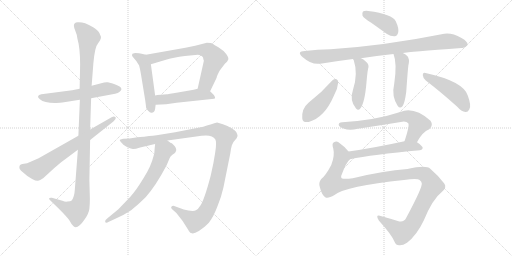
t = 0.00 s
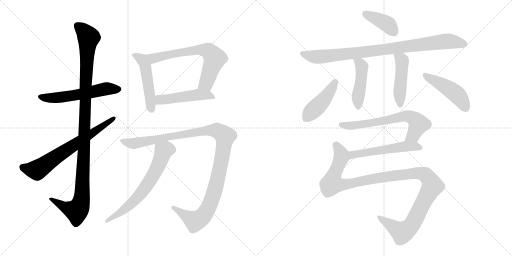
t = 2.71 s
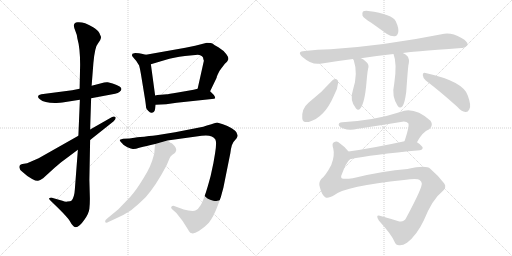
t = 5.42 s
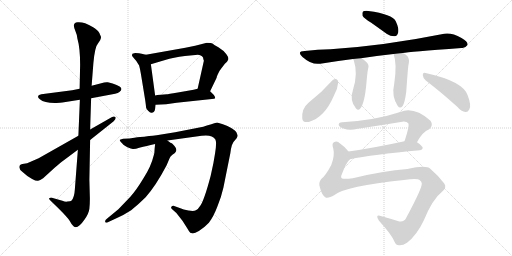
t = 8.12 s
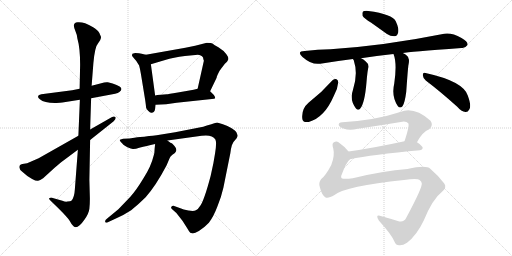
t = 10.83 s
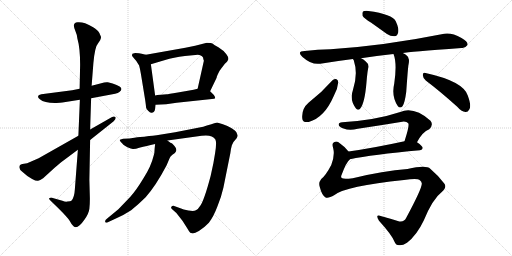
t = 13.54 s

The animated SVG that drew these frames (rendered in a browser with its animation timeline set to each time). Animation: 17 CSS @keyframes rules; one cycle of 13.54 s.

<svg version="1.1" viewBox="0 0 2048 1024" xmlns="http://www.w3.org/2000/svg">
  <g stroke="lightgray" stroke-dasharray="1,1" stroke-width="1" transform="scale(4, 4)">
    <line x1="0" y1="0" x2="256" y2="256"></line>
    <line x1="256" y1="0" x2="0" y2="256"></line>
    <line x1="128" y1="0" x2="128" y2="256"></line>
    <line x1="0" y1="128" x2="256" y2="128"></line>
    <line x1="256" y1="0" x2="512" y2="256"></line>
    <line x1="512" y1="0" x2="256" y2="256"></line>
    <line x1="384" y1="0" x2="384" y2="256"></line>
    <line x1="256" y1="128" x2="512" y2="128"></line>
  </g>
<g transform="scale(1, -1) translate(0, -850)">
   <style type="text/css">
    @keyframes keyframes0 {
      from {
       stroke: black;
       stroke-dashoffset: 572;
       stroke-width: 128;
       }
       65% {
       animation-timing-function: step-end;
       stroke: black;
       stroke-dashoffset: 0;
       stroke-width: 128;
       }
       to {
       stroke: black;
       stroke-width: 1024;
       }
       }
       #make-me-a-hanzi-animation-0 {
         animation: keyframes0 0.715495s both;
         animation-delay: 0.000000s;
         animation-timing-function: linear;
       }
    @keyframes keyframes1 {
      from {
       stroke: black;
       stroke-dashoffset: 1137;
       stroke-width: 128;
       }
       79% {
       animation-timing-function: step-end;
       stroke: black;
       stroke-dashoffset: 0;
       stroke-width: 128;
       }
       to {
       stroke: black;
       stroke-width: 1024;
       }
       }
       #make-me-a-hanzi-animation-1 {
         animation: keyframes1 1.175293s both;
         animation-delay: 0.715495s;
         animation-timing-function: linear;
       }
    @keyframes keyframes2 {
      from {
       stroke: black;
       stroke-dashoffset: 686;
       stroke-width: 128;
       }
       69% {
       animation-timing-function: step-end;
       stroke: black;
       stroke-dashoffset: 0;
       stroke-width: 128;
       }
       to {
       stroke: black;
       stroke-width: 1024;
       }
       }
       #make-me-a-hanzi-animation-2 {
         animation: keyframes2 0.808268s both;
         animation-delay: 1.890788s;
         animation-timing-function: linear;
       }
    @keyframes keyframes3 {
      from {
       stroke: black;
       stroke-dashoffset: 496;
       stroke-width: 128;
       }
       62% {
       animation-timing-function: step-end;
       stroke: black;
       stroke-dashoffset: 0;
       stroke-width: 128;
       }
       to {
       stroke: black;
       stroke-width: 1024;
       }
       }
       #make-me-a-hanzi-animation-3 {
         animation: keyframes3 0.653646s both;
         animation-delay: 2.699056s;
         animation-timing-function: linear;
       }
    @keyframes keyframes4 {
      from {
       stroke: black;
       stroke-dashoffset: 680;
       stroke-width: 128;
       }
       69% {
       animation-timing-function: step-end;
       stroke: black;
       stroke-dashoffset: 0;
       stroke-width: 128;
       }
       to {
       stroke: black;
       stroke-width: 1024;
       }
       }
       #make-me-a-hanzi-animation-4 {
         animation: keyframes4 0.803385s both;
         animation-delay: 3.352702s;
         animation-timing-function: linear;
       }
    @keyframes keyframes5 {
      from {
       stroke: black;
       stroke-dashoffset: 489;
       stroke-width: 128;
       }
       61% {
       animation-timing-function: step-end;
       stroke: black;
       stroke-dashoffset: 0;
       stroke-width: 128;
       }
       to {
       stroke: black;
       stroke-width: 1024;
       }
       }
       #make-me-a-hanzi-animation-5 {
         animation: keyframes5 0.647949s both;
         animation-delay: 4.156087s;
         animation-timing-function: linear;
       }
    @keyframes keyframes6 {
      from {
       stroke: black;
       stroke-dashoffset: 1158;
       stroke-width: 128;
       }
       79% {
       animation-timing-function: step-end;
       stroke: black;
       stroke-dashoffset: 0;
       stroke-width: 128;
       }
       to {
       stroke: black;
       stroke-width: 1024;
       }
       }
       #make-me-a-hanzi-animation-6 {
         animation: keyframes6 1.192383s both;
         animation-delay: 4.804036s;
         animation-timing-function: linear;
       }
    @keyframes keyframes7 {
      from {
       stroke: black;
       stroke-dashoffset: 660;
       stroke-width: 128;
       }
       68% {
       animation-timing-function: step-end;
       stroke: black;
       stroke-dashoffset: 0;
       stroke-width: 128;
       }
       to {
       stroke: black;
       stroke-width: 1024;
       }
       }
       #make-me-a-hanzi-animation-7 {
         animation: keyframes7 0.787109s both;
         animation-delay: 5.996419s;
         animation-timing-function: linear;
       }
    @keyframes keyframes8 {
      from {
       stroke: black;
       stroke-dashoffset: 398;
       stroke-width: 128;
       }
       56% {
       animation-timing-function: step-end;
       stroke: black;
       stroke-dashoffset: 0;
       stroke-width: 128;
       }
       to {
       stroke: black;
       stroke-width: 1024;
       }
       }
       #make-me-a-hanzi-animation-8 {
         animation: keyframes8 0.573893s both;
         animation-delay: 6.783528s;
         animation-timing-function: linear;
       }
    @keyframes keyframes9 {
      from {
       stroke: black;
       stroke-dashoffset: 907;
       stroke-width: 128;
       }
       75% {
       animation-timing-function: step-end;
       stroke: black;
       stroke-dashoffset: 0;
       stroke-width: 128;
       }
       to {
       stroke: black;
       stroke-width: 1024;
       }
       }
       #make-me-a-hanzi-animation-9 {
         animation: keyframes9 0.988118s both;
         animation-delay: 7.357421s;
         animation-timing-function: linear;
       }
    @keyframes keyframes10 {
      from {
       stroke: black;
       stroke-dashoffset: 463;
       stroke-width: 128;
       }
       60% {
       animation-timing-function: step-end;
       stroke: black;
       stroke-dashoffset: 0;
       stroke-width: 128;
       }
       to {
       stroke: black;
       stroke-width: 1024;
       }
       }
       #make-me-a-hanzi-animation-10 {
         animation: keyframes10 0.626790s both;
         animation-delay: 8.345539s;
         animation-timing-function: linear;
       }
    @keyframes keyframes11 {
      from {
       stroke: black;
       stroke-dashoffset: 470;
       stroke-width: 128;
       }
       60% {
       animation-timing-function: step-end;
       stroke: black;
       stroke-dashoffset: 0;
       stroke-width: 128;
       }
       to {
       stroke: black;
       stroke-width: 1024;
       }
       }
       #make-me-a-hanzi-animation-11 {
         animation: keyframes11 0.632487s both;
         animation-delay: 8.972329s;
         animation-timing-function: linear;
       }
    @keyframes keyframes12 {
      from {
       stroke: black;
       stroke-dashoffset: 442;
       stroke-width: 128;
       }
       59% {
       animation-timing-function: step-end;
       stroke: black;
       stroke-dashoffset: 0;
       stroke-width: 128;
       }
       to {
       stroke: black;
       stroke-width: 1024;
       }
       }
       #make-me-a-hanzi-animation-12 {
         animation: keyframes12 0.609701s both;
         animation-delay: 9.604816s;
         animation-timing-function: linear;
       }
    @keyframes keyframes13 {
      from {
       stroke: black;
       stroke-dashoffset: 468;
       stroke-width: 128;
       }
       60% {
       animation-timing-function: step-end;
       stroke: black;
       stroke-dashoffset: 0;
       stroke-width: 128;
       }
       to {
       stroke: black;
       stroke-width: 1024;
       }
       }
       #make-me-a-hanzi-animation-13 {
         animation: keyframes13 0.630859s both;
         animation-delay: 10.214517s;
         animation-timing-function: linear;
       }
    @keyframes keyframes14 {
      from {
       stroke: black;
       stroke-dashoffset: 662;
       stroke-width: 128;
       }
       68% {
       animation-timing-function: step-end;
       stroke: black;
       stroke-dashoffset: 0;
       stroke-width: 128;
       }
       to {
       stroke: black;
       stroke-width: 1024;
       }
       }
       #make-me-a-hanzi-animation-14 {
         animation: keyframes14 0.788737s both;
         animation-delay: 10.845376s;
         animation-timing-function: linear;
       }
    @keyframes keyframes15 {
      from {
       stroke: black;
       stroke-dashoffset: 542;
       stroke-width: 128;
       }
       64% {
       animation-timing-function: step-end;
       stroke: black;
       stroke-dashoffset: 0;
       stroke-width: 128;
       }
       to {
       stroke: black;
       stroke-width: 1024;
       }
       }
       #make-me-a-hanzi-animation-15 {
         animation: keyframes15 0.691081s both;
         animation-delay: 11.634113s;
         animation-timing-function: linear;
       }
    @keyframes keyframes16 {
      from {
       stroke: black;
       stroke-dashoffset: 1185;
       stroke-width: 128;
       }
       79% {
       animation-timing-function: step-end;
       stroke: black;
       stroke-dashoffset: 0;
       stroke-width: 128;
       }
       to {
       stroke: black;
       stroke-width: 1024;
       }
       }
       #make-me-a-hanzi-animation-16 {
         animation: keyframes16 1.214355s both;
         animation-delay: 12.325194s;
         animation-timing-function: linear;
       }
</style>
<path d="M 318.5 495.0 L 288.5 489.0 L 165.5 473.0 L 156.5 470.0 Q 146.5 463.0 159.5 453.0 Q 177.5 437.0 225.5 438.0 Q 242.5 439.0 249.5 440.0 L 319.5 451.0 L 364.5 457.0 L 460.5 475.0 Q 472.5 477.0 477.5 482.0 Q 493.5 494.0 478.5 504.0 Q 463.5 513.0 450.5 516.0 L 431.5 521.0 Q 424.5 522.0 416.5 520.0 L 366.5 507.0 L 318.5 495.0 Z" fill="lightgray"></path> 
<path d="M 366.5 507.0 L 373.5 597.0 Q 379.5 664.0 392.5 677.0 L 400.5 689.0 Q 405.5 699.0 403.5 704.0 L 399.5 713.0 Q 398.5 717.0 393.5 724.0 Q 389.5 730.0 372.5 741.0 Q 355.5 751.0 340.5 757.0 Q 325.5 762.0 310.5 761.0 Q 295.5 760.0 295.5 747.0 Q 295.5 741.0 301.5 726.0 Q 307.5 713.0 309.5 696.0 Q 320.5 658.0 320.5 591.0 L 318.5 495.0 L 319.5 451.0 L 313.5 307.0 L 311.5 251.0 L 299.5 94.0 Q 297.5 59.0 285.5 47.0 Q 282.5 44.0 269.5 44.0 Q 262.5 42.0 249.5 47.0 L 207.5 59.0 Q 197.5 60.0 196.5 57.0 Q 195.5 53.0 202.5 47.0 L 235.5 15.0 Q 271.5 -21.0 278.5 -33.0 Q 285.5 -46.0 290.5 -51.0 Q 306.5 -74.0 337.5 -29.0 Q 355.5 -4.0 357.5 15.0 Q 359.5 34.0 359.5 55.0 L 357.5 131.0 L 360.5 290.0 L 360.5 332.0 L 364.5 457.0 L 366.5 507.0 Z" fill="lightgray"></path> 
<path d="M 313.5 307.0 L 154.5 217.0 L 108.5 197.0 L 89.5 194.0 Q 82.5 192.0 79.5 189.0 Q 71.5 176.0 91.5 161.0 Q 111.5 142.0 128.5 134.0 Q 145.5 125.0 152.5 127.0 Q 159.5 128.0 172.5 137.0 L 218.5 179.0 L 244.5 201.0 L 311.5 251.0 L 360.5 290.0 L 453.5 364.0 Q 466.5 376.0 461.5 382.0 Q 456.5 387.0 446.5 381.0 L 360.5 332.0 L 313.5 307.0 Z" fill="lightgray"></path> 
<path d="M 583.5 631.0 L 566.5 635.0 Q 558.5 638.0 540.5 638.0 L 529.5 635.0 Q 527.5 629.0 528.5 626.0 L 537.5 615.0 Q 546.5 607.0 556.5 588.0 Q 560.5 574.0 563.5 555.0 L 580.5 451.0 Q 584.5 423.0 584.5 419.0 Q 585.5 414.0 593.5 406.0 Q 599.5 399.0 604.5 399.0 Q 618.5 398.0 620.5 415.0 L 622.5 431.0 L 620.5 468.0 L 603.5 593.0 C 599.5 623.0 598.5 627.0 583.5 631.0 Z" fill="lightgray"></path> 
<path d="M 741.5 659.0 L 583.5 631.0 C 553.5 626.0 574.5 584.0 603.5 593.0 L 660.5 610.0 Q 693.5 620.0 739.5 626.0 L 791.5 631.0 Q 813.5 629.0 813.5 613.0 L 815.5 607.0 L 790.5 495.0 C 783.5 466.0 827.5 458.0 840.5 485.0 L 866.5 539.0 Q 866.5 545.0 878.5 567.0 Q 885.5 577.0 899.5 595.0 Q 910.5 604.0 911.5 609.0 Q 917.5 617.0 905.5 633.0 Q 893.5 649.0 873.5 661.0 Q 853.5 672.0 849.5 676.0 Q 845.5 679.0 827.5 679.0 L 780.5 667.0 L 741.5 659.0 Z" fill="lightgray"></path> 
<path d="M 622.5 431.0 L 664.5 433.0 L 706.5 439.0 L 847.5 454.0 Q 858.5 455.0 860.5 457.0 Q 862.5 459.0 855.5 470.0 L 840.5 485.0 C 822.5 503.0 819.5 502.0 790.5 495.0 L 774.5 491.0 L 711.5 480.0 Q 670.5 473.0 667.5 473.0 L 643.5 471.0 Q 626.5 470.0 620.5 468.0 C 591.5 462.0 592.5 430.0 622.5 431.0 Z" fill="lightgray"></path> 
<path d="M 669.5 288.0 L 806.5 307.0 Q 848.5 313.0 861.5 292.0 Q 867.5 281.0 860.5 238.0 L 853.5 197.0 L 842.5 146.0 Q 815.5 44.0 799.5 25.0 Q 792.5 13.0 783.5 9.0 Q 775.5 4.0 753.5 8.0 Q 732.5 11.0 721.5 17.0 L 696.5 26.0 Q 690.5 28.0 685.5 23.0 Q 682.5 19.0 687.5 14.0 L 705.5 -2.0 L 730.5 -34.0 L 749.5 -64.0 Q 751.5 -66.0 755.5 -74.0 Q 760.5 -83.0 767.5 -83.0 Q 775.5 -86.0 795.5 -74.0 Q 815.5 -62.0 835.5 -41.0 Q 854.5 -16.0 869.5 24.0 Q 885.5 63.0 893.5 99.0 L 921.5 238.0 Q 923.5 256.0 927.5 269.0 Q 931.5 282.0 946.5 297.0 Q 952.5 308.0 949.5 311.0 L 945.5 321.0 Q 942.5 327.0 926.5 337.0 Q 910.5 347.0 891.5 353.0 L 868.5 360.0 Q 864.5 360.0 845.5 353.0 L 827.5 348.0 Q 813.5 343.0 797.5 340.0 L 700.5 321.0 L 626.5 309.0 Q 620.5 309.0 576.5 303.0 Q 563.5 303.0 537.5 299.0 L 517.5 296.0 L 492.5 295.0 Q 485.5 294.0 479.5 291.0 Q 477.5 289.0 482.5 283.0 Q 493.5 268.0 509.5 261.0 Q 525.5 254.0 531.5 254.0 Q 538.5 253.0 560.5 260.0 Q 583.5 266.0 620.5 274.0 L 669.5 288.0 Z" fill="lightgray"></path> 
<path d="M 620.5 274.0 L 618.5 255.0 Q 618.5 239.0 614.5 227.0 Q 604.5 185.0 574.5 138.0 Q 545.5 90.0 521.5 63.0 L 473.5 13.0 L 427.5 -25.0 Q 419.5 -31.0 420.5 -37.0 Q 422.5 -44.0 435.5 -37.0 L 463.5 -24.0 Q 497.5 -9.0 524.5 9.0 Q 554.5 33.0 582.5 61.0 Q 623.5 107.0 666.5 189.0 L 677.5 215.0 Q 679.5 224.0 689.5 231.0 Q 700.5 237.0 702.5 242.0 Q 712.5 255.0 687.5 277.0 Q 682.5 277.0 680.5 280.0 L 669.5 288.0 C 645.5 306.0 623.5 304.0 620.5 274.0 Z" fill="lightgray"></path> 
<path d="M 1485.0 759.5 L 1548.0 714.5 Q 1563.0 704.5 1579.0 705.5 Q 1589.0 706.5 1593.0 721.5 Q 1596.0 737.5 1583.0 765.5 Q 1570.0 793.5 1473.0 806.5 Q 1457.0 807.5 1452.0 804.5 Q 1448.0 800.5 1450.0 787.5 Q 1456.0 777.5 1485.0 759.5 Z" fill="lightgray"></path> 
<path d="M 1611.0 638.5 Q 1632.0 642.5 1846.0 658.5 Q 1859.0 655.5 1870.0 670.5 Q 1873.0 683.5 1846.0 698.5 Q 1807.0 720.5 1777.0 715.5 Q 1537.0 667.5 1322.0 653.5 Q 1271.0 652.5 1219.0 646.5 Q 1185.0 645.5 1210.0 622.5 Q 1247.0 589.5 1281.0 595.5 Q 1341.0 605.5 1412.0 614.5 L 1444.0 617.5 Q 1505.0 627.5 1574.0 634.5 L 1611.0 638.5 Z" fill="lightgray"></path> 
<path d="M 1412.0 614.5 Q 1412.0 613.5 1415.0 609.5 Q 1433.0 555.5 1412.0 491.5 Q 1397.0 449.5 1424.0 416.5 Q 1433.0 406.5 1441.0 416.5 Q 1459.0 437.5 1466.0 521.5 Q 1470.0 570.5 1474.0 582.5 Q 1475.0 595.5 1463.0 604.5 Q 1454.0 613.5 1444.0 617.5 C 1417.0 630.5 1398.0 639.5 1412.0 614.5 Z" fill="lightgray"></path> 
<path d="M 1574.0 634.5 Q 1589.0 597.5 1577.0 516.5 Q 1565.0 465.5 1591.0 426.5 Q 1600.0 414.5 1610.0 425.5 Q 1619.0 437.5 1625.0 483.5 Q 1632.0 583.5 1634.0 591.5 Q 1638.0 609.5 1634.0 616.5 Q 1633.0 628.5 1611.0 638.5 C 1584.0 651.5 1564.0 661.5 1574.0 634.5 Z" fill="lightgray"></path> 
<path d="M 1330.0 529.5 Q 1287.0 480.5 1234.0 439.5 Q 1206.0 415.5 1209.0 377.5 Q 1210.0 358.5 1235.0 362.5 Q 1298.0 380.5 1335.0 466.5 Q 1351.0 494.5 1353.0 521.5 Q 1352.0 531.5 1346.0 533.5 Q 1337.0 534.5 1330.0 529.5 Z" fill="lightgray"></path> 
<path d="M 1703.0 528.5 Q 1760.0 485.5 1829.0 423.5 Q 1845.0 404.5 1862.0 402.5 Q 1871.0 401.5 1877.0 412.5 Q 1887.0 425.5 1871.0 468.5 Q 1853.0 525.5 1702.0 558.5 Q 1692.0 562.5 1691.0 550.5 Q 1692.0 537.5 1703.0 528.5 Z" fill="lightgray"></path> 
<path d="M 1668.0 281.5 Q 1690.0 323.5 1717.0 333.5 Q 1735.0 349.5 1722.0 367.5 Q 1656.0 425.5 1601.0 402.5 Q 1502.0 369.5 1369.0 361.5 Q 1353.0 360.5 1355.0 350.5 Q 1356.0 343.5 1374.0 336.5 Q 1398.0 326.5 1431.0 335.5 Q 1519.0 348.5 1603.0 362.5 Q 1625.0 366.5 1633.0 357.5 Q 1639.0 348.5 1618.0 285.5 C 1609.0 256.5 1653.0 255.5 1668.0 281.5 Z" fill="lightgray"></path> 
<path d="M 1400.0 213.5 Q 1488.0 232.5 1680.0 249.5 Q 1690.0 250.5 1691.0 258.5 Q 1691.0 265.5 1668.0 281.5 C 1652.0 292.5 1647.0 291.5 1618.0 285.5 Q 1494.0 258.5 1394.0 244.5 C 1364.0 240.5 1371.0 207.5 1400.0 213.5 Z" fill="lightgray"></path> 
<path d="M 1338.0 70.5 Q 1383.0 106.5 1616.0 130.5 Q 1656.0 136.5 1671.0 133.5 Q 1684.0 130.5 1687.0 117.5 Q 1691.0 102.5 1625.0 -20.5 Q 1615.0 -41.5 1591.0 -33.5 Q 1563.0 -24.5 1526.0 -14.5 Q 1498.0 -4.5 1516.0 -32.5 Q 1568.0 -89.5 1578.0 -116.5 Q 1584.0 -131.5 1598.0 -130.5 Q 1611.0 -131.5 1628.0 -120.5 Q 1667.0 -90.5 1695.0 -31.5 Q 1731.0 55.5 1767.0 82.5 Q 1789.0 101.5 1777.0 116.5 Q 1755.0 146.5 1721.0 175.5 Q 1705.0 191.5 1630.0 174.5 Q 1533.0 167.5 1411.0 137.5 Q 1363.0 131.5 1365.0 141.5 Q 1364.0 144.5 1365.0 147.5 Q 1386.0 204.5 1400.0 213.5 C 1410.0 227.5 1410.0 227.5 1394.0 244.5 Q 1381.0 262.5 1359.0 277.5 Q 1349.0 287.5 1336.0 281.5 Q 1326.0 277.5 1333.0 256.5 Q 1340.0 228.5 1325.0 190.5 Q 1303.0 148.5 1285.0 134.5 Q 1272.0 118.5 1280.0 99.5 Q 1287.0 71.5 1301.0 61.5 Q 1311.0 54.5 1338.0 70.5 Z" fill="lightgray"></path> 
      <clipPath id="make-me-a-hanzi-clip-0">
      <path d="M 318.5 495.0 L 288.5 489.0 L 165.5 473.0 L 156.5 470.0 Q 146.5 463.0 159.5 453.0 Q 177.5 437.0 225.5 438.0 Q 242.5 439.0 249.5 440.0 L 319.5 451.0 L 364.5 457.0 L 460.5 475.0 Q 472.5 477.0 477.5 482.0 Q 493.5 494.0 478.5 504.0 Q 463.5 513.0 450.5 516.0 L 431.5 521.0 Q 424.5 522.0 416.5 520.0 L 366.5 507.0 L 318.5 495.0 Z" fill="lightgray"></path>
      </clipPath>
      <path clip-path="url(#make-me-a-hanzi-clip-0)" d="M 161.5 462.0 L 231.5 459.0 L 416.5 494.0 L 474.5 493.0 " fill="none" id="make-me-a-hanzi-animation-0" stroke-dasharray="444 888" stroke-linecap="round"></path>

      <clipPath id="make-me-a-hanzi-clip-1">
      <path d="M 366.5 507.0 L 373.5 597.0 Q 379.5 664.0 392.5 677.0 L 400.5 689.0 Q 405.5 699.0 403.5 704.0 L 399.5 713.0 Q 398.5 717.0 393.5 724.0 Q 389.5 730.0 372.5 741.0 Q 355.5 751.0 340.5 757.0 Q 325.5 762.0 310.5 761.0 Q 295.5 760.0 295.5 747.0 Q 295.5 741.0 301.5 726.0 Q 307.5 713.0 309.5 696.0 Q 320.5 658.0 320.5 591.0 L 318.5 495.0 L 319.5 451.0 L 313.5 307.0 L 311.5 251.0 L 299.5 94.0 Q 297.5 59.0 285.5 47.0 Q 282.5 44.0 269.5 44.0 Q 262.5 42.0 249.5 47.0 L 207.5 59.0 Q 197.5 60.0 196.5 57.0 Q 195.5 53.0 202.5 47.0 L 235.5 15.0 Q 271.5 -21.0 278.5 -33.0 Q 285.5 -46.0 290.5 -51.0 Q 306.5 -74.0 337.5 -29.0 Q 355.5 -4.0 357.5 15.0 Q 359.5 34.0 359.5 55.0 L 357.5 131.0 L 360.5 290.0 L 360.5 332.0 L 364.5 457.0 L 366.5 507.0 Z" fill="lightgray"></path>
      </clipPath>
      <path clip-path="url(#make-me-a-hanzi-clip-1)" d="M 308.5 748.0 L 327.5 734.0 L 354.5 700.0 L 343.5 542.0 L 327.5 62.0 L 318.5 25.0 L 306.5 6.0 L 256.5 22.0 L 202.5 54.0 " fill="none" id="make-me-a-hanzi-animation-1" stroke-dasharray="1009 2018" stroke-linecap="round"></path>

      <clipPath id="make-me-a-hanzi-clip-2">
      <path d="M 313.5 307.0 L 154.5 217.0 L 108.5 197.0 L 89.5 194.0 Q 82.5 192.0 79.5 189.0 Q 71.5 176.0 91.5 161.0 Q 111.5 142.0 128.5 134.0 Q 145.5 125.0 152.5 127.0 Q 159.5 128.0 172.5 137.0 L 218.5 179.0 L 244.5 201.0 L 311.5 251.0 L 360.5 290.0 L 453.5 364.0 Q 466.5 376.0 461.5 382.0 Q 456.5 387.0 446.5 381.0 L 360.5 332.0 L 313.5 307.0 Z" fill="lightgray"></path>
      </clipPath>
      <path clip-path="url(#make-me-a-hanzi-clip-2)" d="M 89.5 181.0 L 148.5 170.0 L 454.5 378.0 " fill="none" id="make-me-a-hanzi-animation-2" stroke-dasharray="558 1116" stroke-linecap="round"></path>

      <clipPath id="make-me-a-hanzi-clip-3">
      <path d="M 583.5 631.0 L 566.5 635.0 Q 558.5 638.0 540.5 638.0 L 529.5 635.0 Q 527.5 629.0 528.5 626.0 L 537.5 615.0 Q 546.5 607.0 556.5 588.0 Q 560.5 574.0 563.5 555.0 L 580.5 451.0 Q 584.5 423.0 584.5 419.0 Q 585.5 414.0 593.5 406.0 Q 599.5 399.0 604.5 399.0 Q 618.5 398.0 620.5 415.0 L 622.5 431.0 L 620.5 468.0 L 603.5 593.0 C 599.5 623.0 598.5 627.0 583.5 631.0 Z" fill="lightgray"></path>
      </clipPath>
      <path clip-path="url(#make-me-a-hanzi-clip-3)" d="M 536.5 630.0 L 565.5 614.0 L 580.5 589.0 L 605.5 413.0 " fill="none" id="make-me-a-hanzi-animation-3" stroke-dasharray="368 736" stroke-linecap="round"></path>

      <clipPath id="make-me-a-hanzi-clip-4">
      <path d="M 741.5 659.0 L 583.5 631.0 C 553.5 626.0 574.5 584.0 603.5 593.0 L 660.5 610.0 Q 693.5 620.0 739.5 626.0 L 791.5 631.0 Q 813.5 629.0 813.5 613.0 L 815.5 607.0 L 790.5 495.0 C 783.5 466.0 827.5 458.0 840.5 485.0 L 866.5 539.0 Q 866.5 545.0 878.5 567.0 Q 885.5 577.0 899.5 595.0 Q 910.5 604.0 911.5 609.0 Q 917.5 617.0 905.5 633.0 Q 893.5 649.0 873.5 661.0 Q 853.5 672.0 849.5 676.0 Q 845.5 679.0 827.5 679.0 L 780.5 667.0 L 741.5 659.0 Z" fill="lightgray"></path>
      </clipPath>
      <path clip-path="url(#make-me-a-hanzi-clip-4)" d="M 591.5 627.0 L 613.5 616.0 L 790.5 651.0 L 834.5 645.0 L 859.5 616.0 L 825.5 517.0 L 798.5 501.0 " fill="none" id="make-me-a-hanzi-animation-4" stroke-dasharray="552 1104" stroke-linecap="round"></path>

      <clipPath id="make-me-a-hanzi-clip-5">
      <path d="M 622.5 431.0 L 664.5 433.0 L 706.5 439.0 L 847.5 454.0 Q 858.5 455.0 860.5 457.0 Q 862.5 459.0 855.5 470.0 L 840.5 485.0 C 822.5 503.0 819.5 502.0 790.5 495.0 L 774.5 491.0 L 711.5 480.0 Q 670.5 473.0 667.5 473.0 L 643.5 471.0 Q 626.5 470.0 620.5 468.0 C 591.5 462.0 592.5 430.0 622.5 431.0 Z" fill="lightgray"></path>
      </clipPath>
      <path clip-path="url(#make-me-a-hanzi-clip-5)" d="M 626.5 462.0 L 640.5 451.0 L 790.5 471.0 L 831.5 470.0 L 852.5 461.0 " fill="none" id="make-me-a-hanzi-animation-5" stroke-dasharray="361 722" stroke-linecap="round"></path>

      <clipPath id="make-me-a-hanzi-clip-6">
      <path d="M 669.5 288.0 L 806.5 307.0 Q 848.5 313.0 861.5 292.0 Q 867.5 281.0 860.5 238.0 L 853.5 197.0 L 842.5 146.0 Q 815.5 44.0 799.5 25.0 Q 792.5 13.0 783.5 9.0 Q 775.5 4.0 753.5 8.0 Q 732.5 11.0 721.5 17.0 L 696.5 26.0 Q 690.5 28.0 685.5 23.0 Q 682.5 19.0 687.5 14.0 L 705.5 -2.0 L 730.5 -34.0 L 749.5 -64.0 Q 751.5 -66.0 755.5 -74.0 Q 760.5 -83.0 767.5 -83.0 Q 775.5 -86.0 795.5 -74.0 Q 815.5 -62.0 835.5 -41.0 Q 854.5 -16.0 869.5 24.0 Q 885.5 63.0 893.5 99.0 L 921.5 238.0 Q 923.5 256.0 927.5 269.0 Q 931.5 282.0 946.5 297.0 Q 952.5 308.0 949.5 311.0 L 945.5 321.0 Q 942.5 327.0 926.5 337.0 Q 910.5 347.0 891.5 353.0 L 868.5 360.0 Q 864.5 360.0 845.5 353.0 L 827.5 348.0 Q 813.5 343.0 797.5 340.0 L 700.5 321.0 L 626.5 309.0 Q 620.5 309.0 576.5 303.0 Q 563.5 303.0 537.5 299.0 L 517.5 296.0 L 492.5 295.0 Q 485.5 294.0 479.5 291.0 Q 477.5 289.0 482.5 283.0 Q 493.5 268.0 509.5 261.0 Q 525.5 254.0 531.5 254.0 Q 538.5 253.0 560.5 260.0 Q 583.5 266.0 620.5 274.0 L 669.5 288.0 Z" fill="lightgray"></path>
      </clipPath>
      <path clip-path="url(#make-me-a-hanzi-clip-6)" d="M 487.5 289.0 L 531.5 276.0 L 847.5 329.0 L 876.5 324.0 L 900.5 305.0 L 862.5 99.0 L 837.5 28.0 L 817.5 -7.0 L 779.5 -35.0 L 692.5 20.0 " fill="none" id="make-me-a-hanzi-animation-6" stroke-dasharray="1030 2060" stroke-linecap="round"></path>

      <clipPath id="make-me-a-hanzi-clip-7">
      <path d="M 620.5 274.0 L 618.5 255.0 Q 618.5 239.0 614.5 227.0 Q 604.5 185.0 574.5 138.0 Q 545.5 90.0 521.5 63.0 L 473.5 13.0 L 427.5 -25.0 Q 419.5 -31.0 420.5 -37.0 Q 422.5 -44.0 435.5 -37.0 L 463.5 -24.0 Q 497.5 -9.0 524.5 9.0 Q 554.5 33.0 582.5 61.0 Q 623.5 107.0 666.5 189.0 L 677.5 215.0 Q 679.5 224.0 689.5 231.0 Q 700.5 237.0 702.5 242.0 Q 712.5 255.0 687.5 277.0 Q 682.5 277.0 680.5 280.0 L 669.5 288.0 C 645.5 306.0 623.5 304.0 620.5 274.0 Z" fill="lightgray"></path>
      </clipPath>
      <path clip-path="url(#make-me-a-hanzi-clip-7)" d="M 688.5 251.0 L 673.5 253.0 L 652.5 245.0 L 621.5 164.0 L 550.5 61.0 L 488.5 5.0 L 428.5 -33.0 " fill="none" id="make-me-a-hanzi-animation-7" stroke-dasharray="532 1064" stroke-linecap="round"></path>

      <clipPath id="make-me-a-hanzi-clip-8">
      <path d="M 1485.0 759.5 L 1548.0 714.5 Q 1563.0 704.5 1579.0 705.5 Q 1589.0 706.5 1593.0 721.5 Q 1596.0 737.5 1583.0 765.5 Q 1570.0 793.5 1473.0 806.5 Q 1457.0 807.5 1452.0 804.5 Q 1448.0 800.5 1450.0 787.5 Q 1456.0 777.5 1485.0 759.5 Z" fill="lightgray"></path>
      </clipPath>
      <path clip-path="url(#make-me-a-hanzi-clip-8)" d="M 1458.0 798.5 L 1543.0 758.5 L 1575.0 722.5 " fill="none" id="make-me-a-hanzi-animation-8" stroke-dasharray="270 540" stroke-linecap="round"></path>

      <clipPath id="make-me-a-hanzi-clip-9">
      <path d="M 1611.0 638.5 Q 1632.0 642.5 1846.0 658.5 Q 1859.0 655.5 1870.0 670.5 Q 1873.0 683.5 1846.0 698.5 Q 1807.0 720.5 1777.0 715.5 Q 1537.0 667.5 1322.0 653.5 Q 1271.0 652.5 1219.0 646.5 Q 1185.0 645.5 1210.0 622.5 Q 1247.0 589.5 1281.0 595.5 Q 1341.0 605.5 1412.0 614.5 L 1444.0 617.5 Q 1505.0 627.5 1574.0 634.5 L 1611.0 638.5 Z" fill="lightgray"></path>
      </clipPath>
      <path clip-path="url(#make-me-a-hanzi-clip-9)" d="M 1212.0 635.5 L 1255.0 623.5 L 1283.0 623.5 L 1785.0 685.5 L 1857.0 673.5 " fill="none" id="make-me-a-hanzi-animation-9" stroke-dasharray="779 1558" stroke-linecap="round"></path>

      <clipPath id="make-me-a-hanzi-clip-10">
      <path d="M 1412.0 614.5 Q 1412.0 613.5 1415.0 609.5 Q 1433.0 555.5 1412.0 491.5 Q 1397.0 449.5 1424.0 416.5 Q 1433.0 406.5 1441.0 416.5 Q 1459.0 437.5 1466.0 521.5 Q 1470.0 570.5 1474.0 582.5 Q 1475.0 595.5 1463.0 604.5 Q 1454.0 613.5 1444.0 617.5 C 1417.0 630.5 1398.0 639.5 1412.0 614.5 Z" fill="lightgray"></path>
      </clipPath>
      <path clip-path="url(#make-me-a-hanzi-clip-10)" d="M 1417.0 614.5 L 1448.0 583.5 L 1446.0 534.5 L 1431.0 455.5 L 1433.0 421.5 " fill="none" id="make-me-a-hanzi-animation-10" stroke-dasharray="335 670" stroke-linecap="round"></path>

      <clipPath id="make-me-a-hanzi-clip-11">
      <path d="M 1574.0 634.5 Q 1589.0 597.5 1577.0 516.5 Q 1565.0 465.5 1591.0 426.5 Q 1600.0 414.5 1610.0 425.5 Q 1619.0 437.5 1625.0 483.5 Q 1632.0 583.5 1634.0 591.5 Q 1638.0 609.5 1634.0 616.5 Q 1633.0 628.5 1611.0 638.5 C 1584.0 651.5 1564.0 661.5 1574.0 634.5 Z" fill="lightgray"></path>
      </clipPath>
      <path clip-path="url(#make-me-a-hanzi-clip-11)" d="M 1581.0 631.5 L 1607.0 610.5 L 1609.0 602.5 L 1599.0 490.5 L 1601.0 430.5 " fill="none" id="make-me-a-hanzi-animation-11" stroke-dasharray="342 684" stroke-linecap="round"></path>

      <clipPath id="make-me-a-hanzi-clip-12">
      <path d="M 1330.0 529.5 Q 1287.0 480.5 1234.0 439.5 Q 1206.0 415.5 1209.0 377.5 Q 1210.0 358.5 1235.0 362.5 Q 1298.0 380.5 1335.0 466.5 Q 1351.0 494.5 1353.0 521.5 Q 1352.0 531.5 1346.0 533.5 Q 1337.0 534.5 1330.0 529.5 Z" fill="lightgray"></path>
      </clipPath>
      <path clip-path="url(#make-me-a-hanzi-clip-12)" d="M 1342.0 523.5 L 1299.0 455.5 L 1227.0 378.5 " fill="none" id="make-me-a-hanzi-animation-12" stroke-dasharray="314 628" stroke-linecap="round"></path>

      <clipPath id="make-me-a-hanzi-clip-13">
      <path d="M 1703.0 528.5 Q 1760.0 485.5 1829.0 423.5 Q 1845.0 404.5 1862.0 402.5 Q 1871.0 401.5 1877.0 412.5 Q 1887.0 425.5 1871.0 468.5 Q 1853.0 525.5 1702.0 558.5 Q 1692.0 562.5 1691.0 550.5 Q 1692.0 537.5 1703.0 528.5 Z" fill="lightgray"></path>
      </clipPath>
      <path clip-path="url(#make-me-a-hanzi-clip-13)" d="M 1702.0 547.5 L 1826.0 473.5 L 1863.0 417.5 " fill="none" id="make-me-a-hanzi-animation-13" stroke-dasharray="340 680" stroke-linecap="round"></path>

      <clipPath id="make-me-a-hanzi-clip-14">
      <path d="M 1668.0 281.5 Q 1690.0 323.5 1717.0 333.5 Q 1735.0 349.5 1722.0 367.5 Q 1656.0 425.5 1601.0 402.5 Q 1502.0 369.5 1369.0 361.5 Q 1353.0 360.5 1355.0 350.5 Q 1356.0 343.5 1374.0 336.5 Q 1398.0 326.5 1431.0 335.5 Q 1519.0 348.5 1603.0 362.5 Q 1625.0 366.5 1633.0 357.5 Q 1639.0 348.5 1618.0 285.5 C 1609.0 256.5 1653.0 255.5 1668.0 281.5 Z" fill="lightgray"></path>
      </clipPath>
      <path clip-path="url(#make-me-a-hanzi-clip-14)" d="M 1364.0 351.5 L 1437.0 350.5 L 1625.0 386.5 L 1657.0 375.5 L 1674.0 354.5 L 1651.0 308.5 L 1625.0 295.5 " fill="none" id="make-me-a-hanzi-animation-14" stroke-dasharray="534 1068" stroke-linecap="round"></path>

      <clipPath id="make-me-a-hanzi-clip-15">
      <path d="M 1400.0 213.5 Q 1488.0 232.5 1680.0 249.5 Q 1690.0 250.5 1691.0 258.5 Q 1691.0 265.5 1668.0 281.5 C 1652.0 292.5 1647.0 291.5 1618.0 285.5 Q 1494.0 258.5 1394.0 244.5 C 1364.0 240.5 1371.0 207.5 1400.0 213.5 Z" fill="lightgray"></path>
      </clipPath>
      <path clip-path="url(#make-me-a-hanzi-clip-15)" d="M 1403.0 222.5 L 1430.0 235.5 L 1597.0 262.5 L 1660.0 265.5 L 1682.0 257.5 " fill="none" id="make-me-a-hanzi-animation-15" stroke-dasharray="414 828" stroke-linecap="round"></path>

      <clipPath id="make-me-a-hanzi-clip-16">
      <path d="M 1338.0 70.5 Q 1383.0 106.5 1616.0 130.5 Q 1656.0 136.5 1671.0 133.5 Q 1684.0 130.5 1687.0 117.5 Q 1691.0 102.5 1625.0 -20.5 Q 1615.0 -41.5 1591.0 -33.5 Q 1563.0 -24.5 1526.0 -14.5 Q 1498.0 -4.5 1516.0 -32.5 Q 1568.0 -89.5 1578.0 -116.5 Q 1584.0 -131.5 1598.0 -130.5 Q 1611.0 -131.5 1628.0 -120.5 Q 1667.0 -90.5 1695.0 -31.5 Q 1731.0 55.5 1767.0 82.5 Q 1789.0 101.5 1777.0 116.5 Q 1755.0 146.5 1721.0 175.5 Q 1705.0 191.5 1630.0 174.5 Q 1533.0 167.5 1411.0 137.5 Q 1363.0 131.5 1365.0 141.5 Q 1364.0 144.5 1365.0 147.5 Q 1386.0 204.5 1400.0 213.5 C 1410.0 227.5 1410.0 227.5 1394.0 244.5 Q 1381.0 262.5 1359.0 277.5 Q 1349.0 287.5 1336.0 281.5 Q 1326.0 277.5 1333.0 256.5 Q 1340.0 228.5 1325.0 190.5 Q 1303.0 148.5 1285.0 134.5 Q 1272.0 118.5 1280.0 99.5 Q 1287.0 71.5 1301.0 61.5 Q 1311.0 54.5 1338.0 70.5 Z" fill="lightgray"></path>
      </clipPath>
      <path clip-path="url(#make-me-a-hanzi-clip-16)" d="M 1344.0 269.5 L 1366.0 230.5 L 1336.0 153.5 L 1329.0 116.5 L 1351.0 111.5 L 1390.0 114.5 L 1538.0 143.5 L 1646.0 157.5 L 1695.0 154.5 L 1722.0 126.5 L 1730.0 107.5 L 1654.0 -38.5 L 1625.0 -69.5 L 1609.0 -79.5 L 1518.0 -21.5 " fill="none" id="make-me-a-hanzi-animation-16" stroke-dasharray="1057 2114" stroke-linecap="round"></path>

</g>
</svg>
